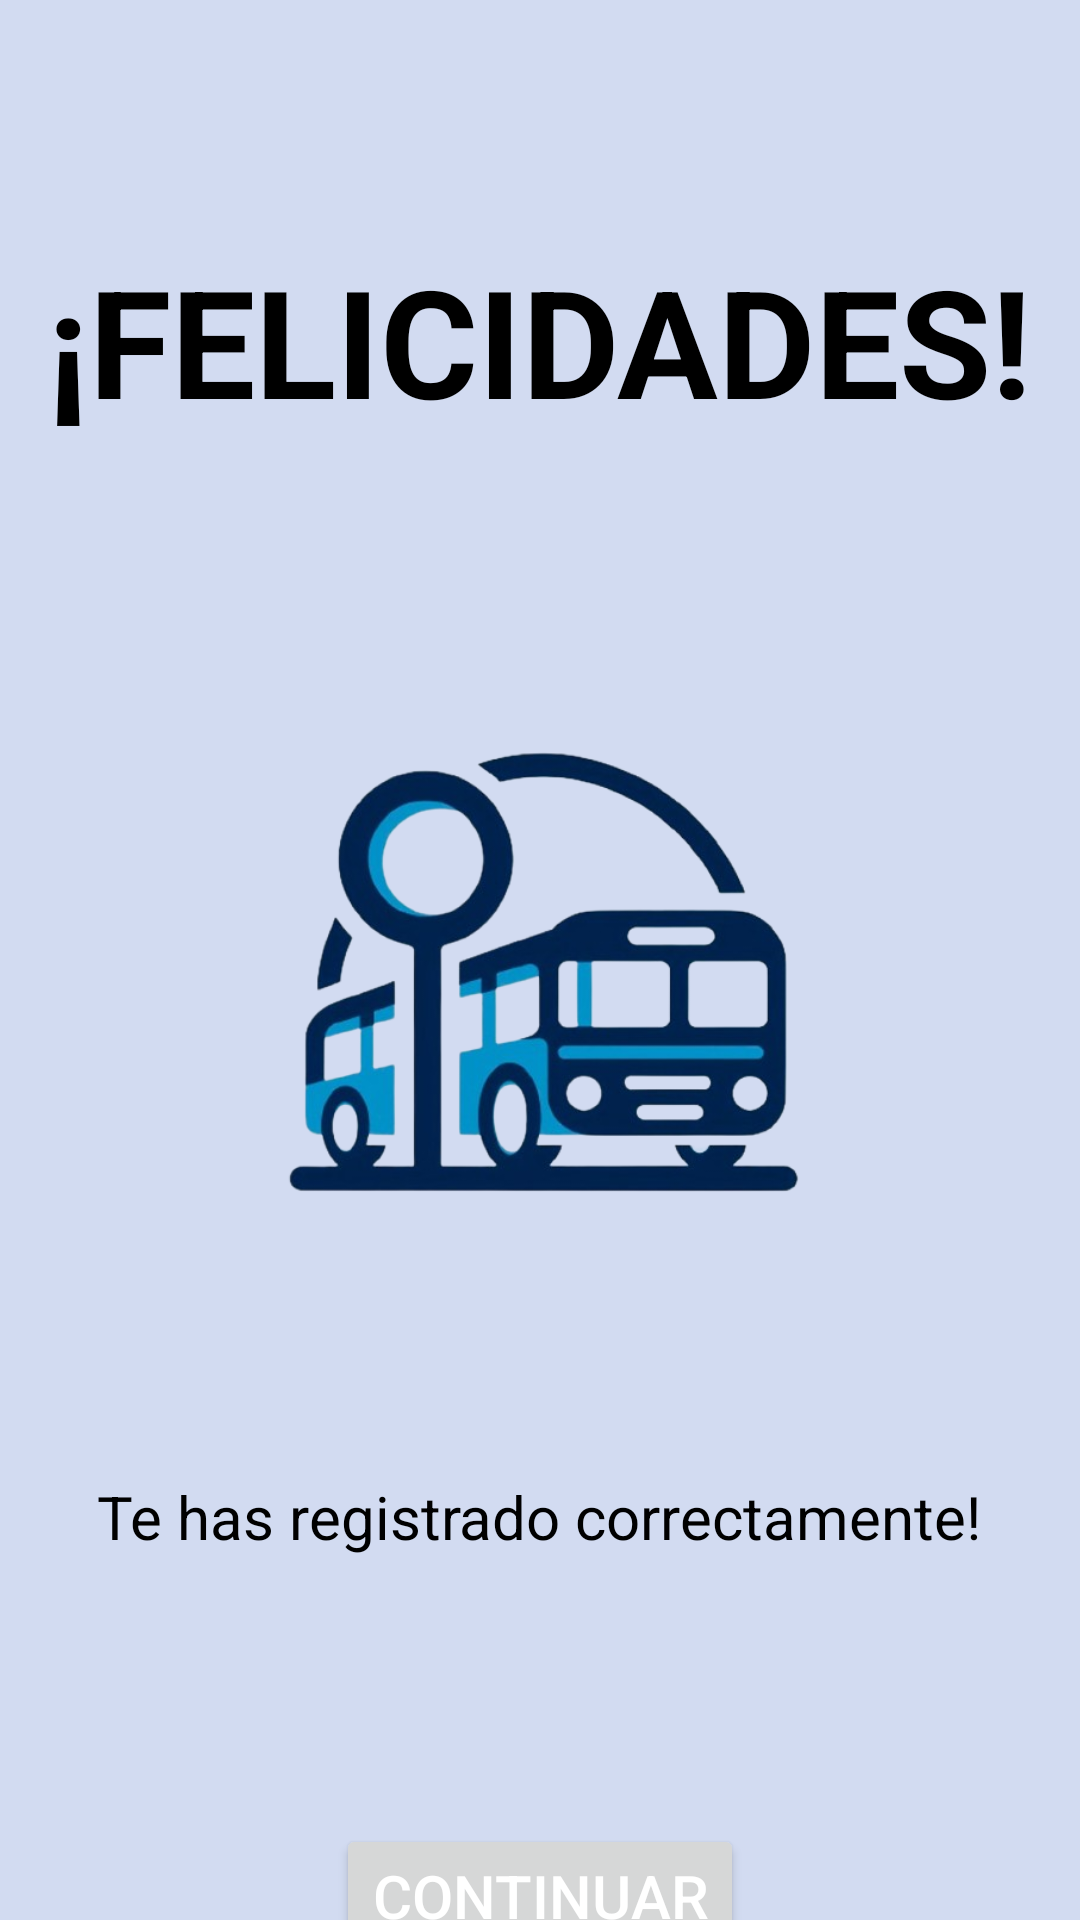

This screen was rendered from an Android layout file. Write that file and the resources it references.
<!-- AndroidManifest.xml: application theme Theme.BLUEYBUS -->
<!-- res/layout/activity_flregistro.xml -->
<?xml version="1.0" encoding="utf-8"?>
<androidx.constraintlayout.widget.ConstraintLayout xmlns:android="http://schemas.android.com/apk/res/android"
    xmlns:app="http://schemas.android.com/apk/res-auto"
    xmlns:tools="http://schemas.android.com/tools"
    android:id="@+id/main"
    android:layout_width="match_parent"
    android:layout_height="match_parent"
    android:background="#D2DBF1"
    tools:context=".FLRegistro">

    <TextView
        android:id="@+id/textView8"
        android:layout_width="wrap_content"
        android:layout_height="wrap_content"
        android:layout_marginTop="80dp"
        android:text="¡FELICIDADES!"
        android:textColor="#000000"
        android:textSize="50sp"
        android:textStyle="bold"
        app:layout_constraintEnd_toEndOf="parent"
        app:layout_constraintStart_toStartOf="parent"
        app:layout_constraintTop_toTopOf="parent" />

    <ImageView
        android:id="@+id/imageView11"
        android:layout_width="220dp"
        android:layout_height="270dp"
        android:layout_marginTop="192dp"
        app:layout_constraintEnd_toEndOf="parent"
        app:layout_constraintHorizontal_bias="0.497"
        app:layout_constraintStart_toStartOf="parent"
        app:layout_constraintTop_toTopOf="parent"
        app:srcCompat="@drawable/tramps" />

    <TextView
        android:id="@+id/textView9"
        android:layout_width="wrap_content"
        android:layout_height="wrap_content"
        android:layout_marginTop="492dp"
        android:text="Te has registrado correctamente!"
        android:textColor="#000000"
        android:textSize="20sp"
        app:layout_constraintEnd_toEndOf="parent"
        app:layout_constraintHorizontal_bias="0.495"
        app:layout_constraintStart_toStartOf="parent"
        app:layout_constraintTop_toTopOf="parent" />

    <Button
        android:id="@+id/button2"
        android:layout_width="wrap_content"
        android:layout_height="wrap_content"
        android:layout_marginTop="608dp"
        android:onClick="continuarr"
        android:text="Continuar"
        android:textColor="#FFFFFF"
        android:textSize="20sp"
        app:layout_constraintEnd_toEndOf="parent"
        app:layout_constraintStart_toStartOf="parent"
        app:layout_constraintTop_toTopOf="parent" />
</androidx.constraintlayout.widget.ConstraintLayout>
<!-- resources referenced by this layout -->
<resources>
  <!-- drawable tramps: png bitmap (drawable, 154617 bytes) -->
  <style name="Theme.BLUEYBUS" parent="Base.Theme.BLUEYBUS" />
  <style name="Base.Theme.BLUEYBUS" parent="Theme.Material3.DayNight.NoActionBar">
          
          
      </style>
</resources>
